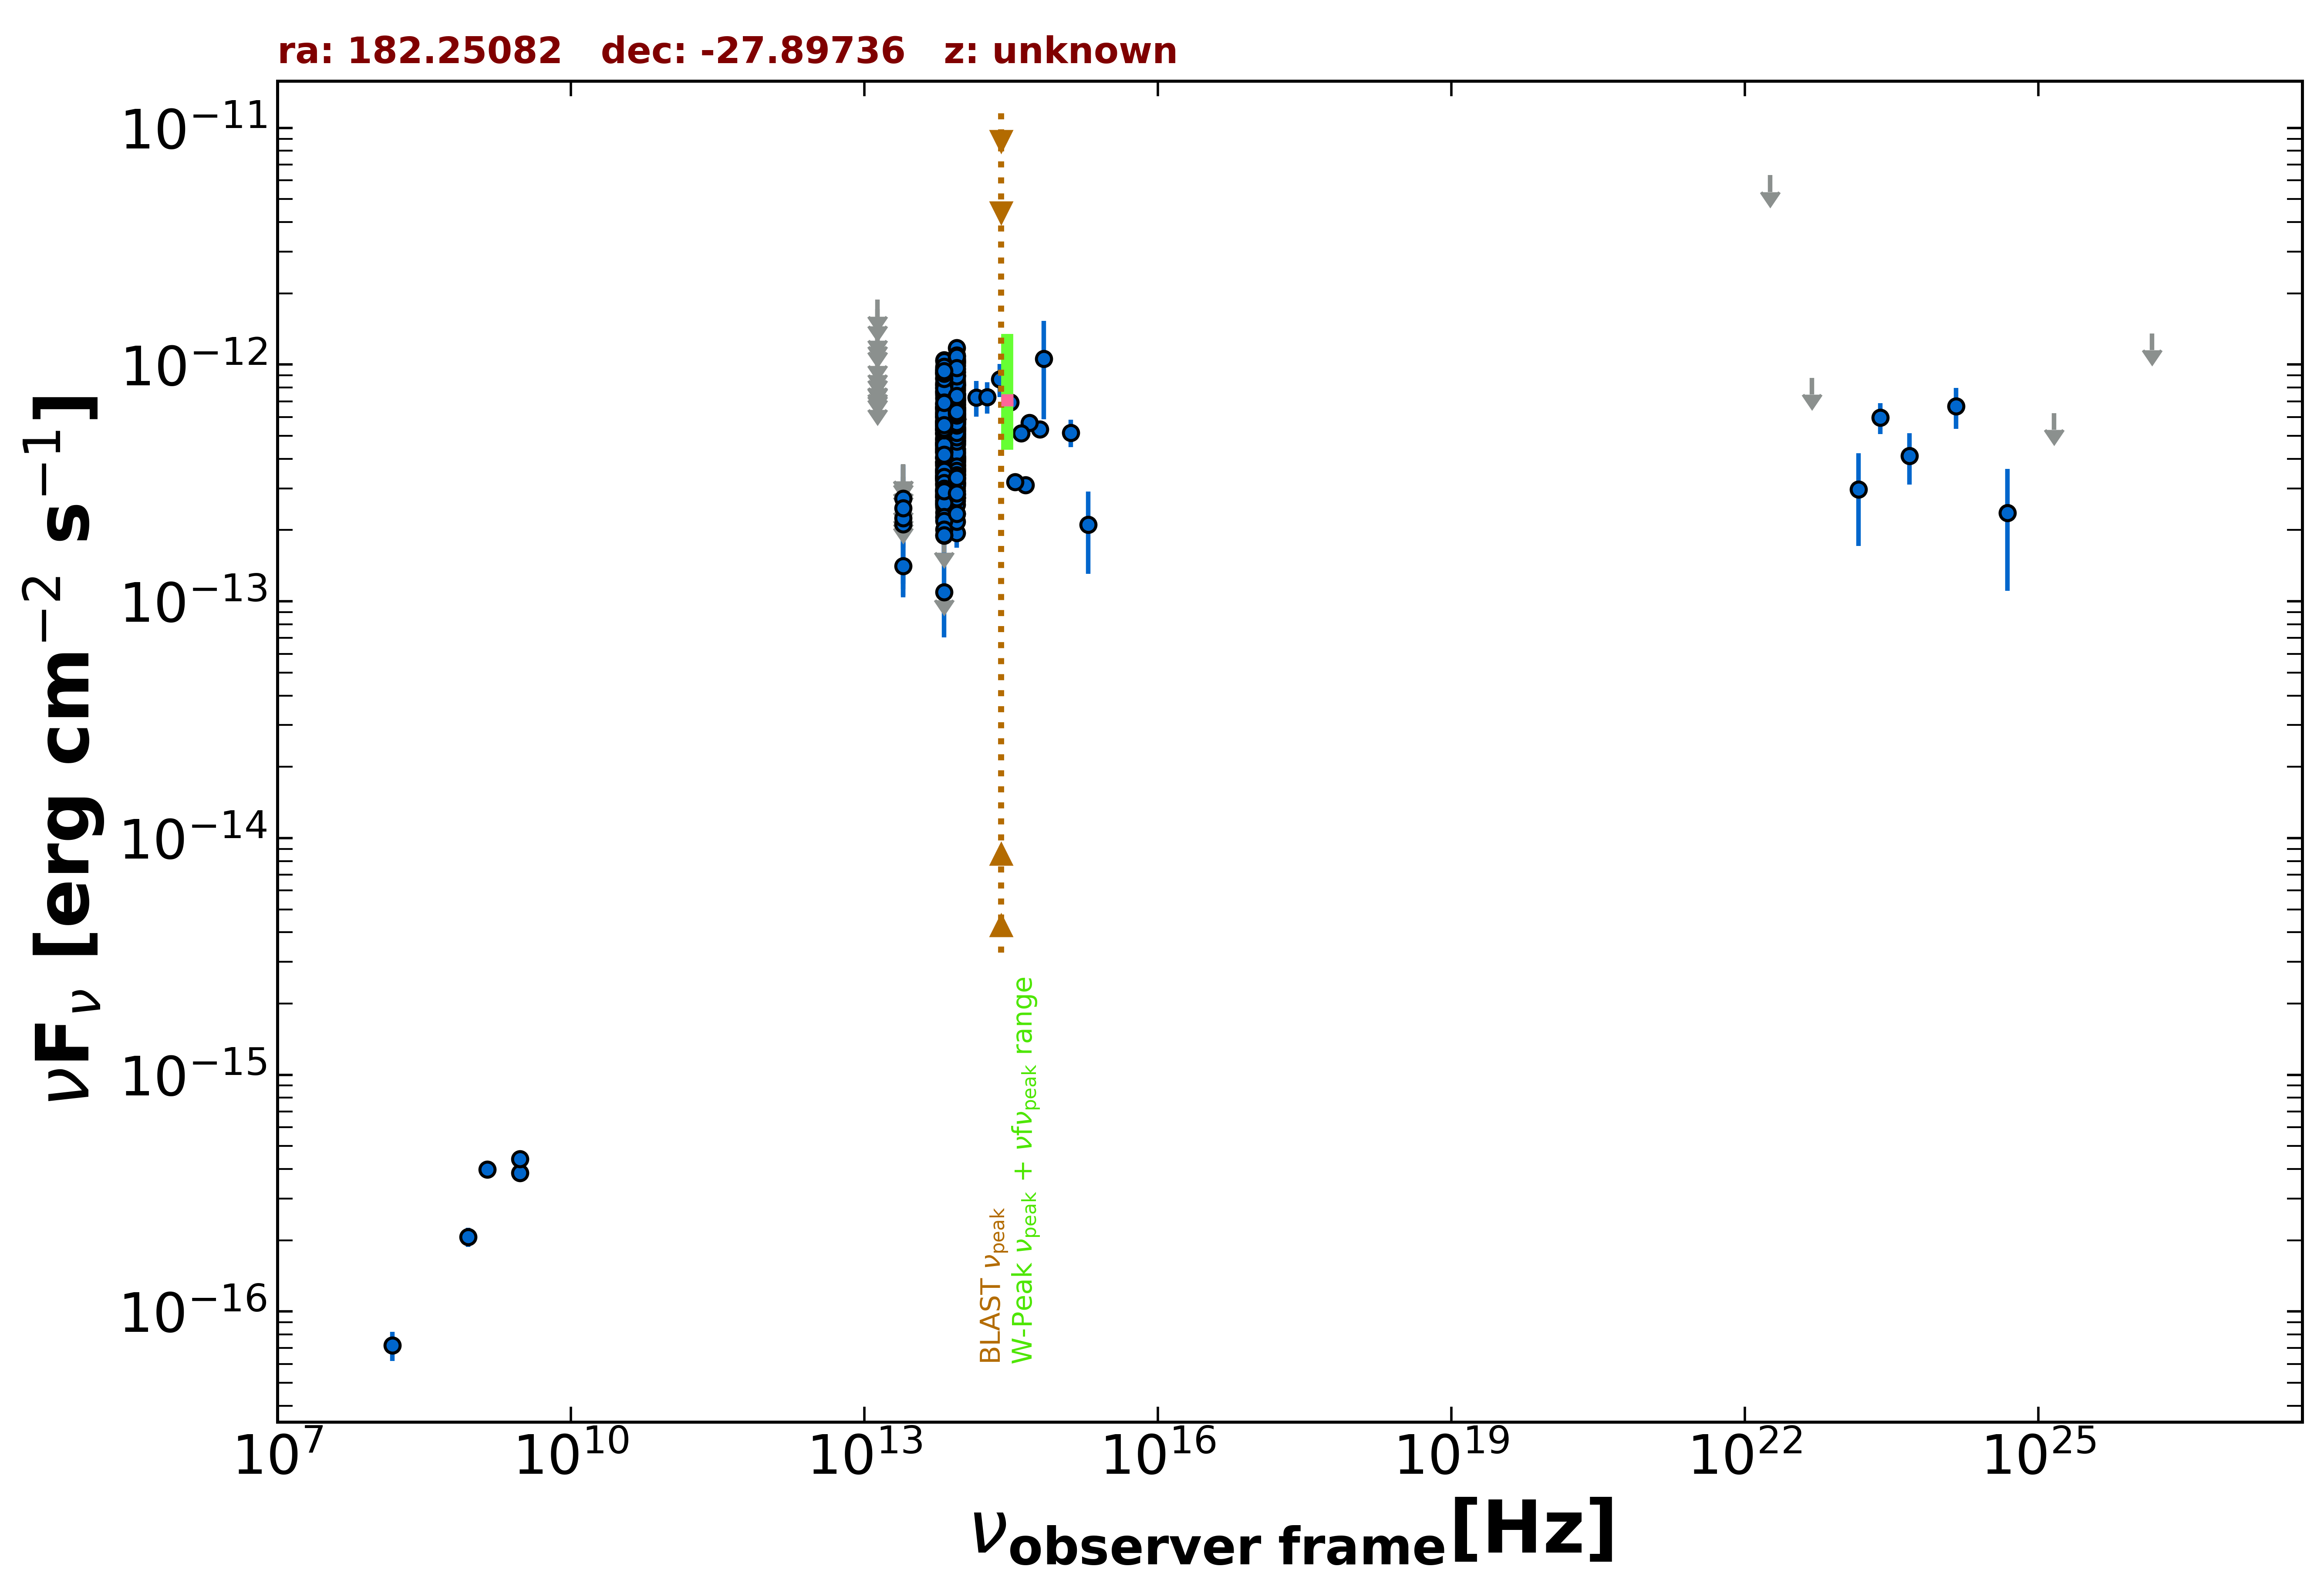

The data file committed next to this chart (first rows):
freq., flux, err_flux, MJD_start, MJD_end, flag, catalog, reference
1.400e+09, 3.990e-16, 1.400e-17, 55000, 55000, , NVSS, Condon et al. 1998  AJ  115  1693
8.870e+08, 2.067e-16, 1.950e-17, 55000, 55000, , RACS, Hale et al. 2021  PASA  38  e058
3.000e+09, 3.855e-16, 6.750e-18, 55000, 55000, , VLASSQL, Gordon et al. 2021  ApJS  255  30
3.000e+09, 4.409e-16, 7.650e-18, 55000, 55000, , VLASSQL, Gordon et al. 2021  ApJS  255  30
1.500e+08, 7.185e-17, 1.005e-17, 55000, 55000, , TGSS150, Intema et al. 2017  A&A  598  A781
1.389e+14, 7.270e-13, 1.251e-13, 55000, 55000, , 2MASS, Skrutskie et al. 2006  AJ  131  1163
1.804e+14, 7.308e-13, 1.101e-13, 55000, 55000, , 2MASS, Skrutskie et al. 2006  AJ  131  1163
2.427e+14, 8.685e-13, 1.387e-13, 55000, 55000, , 2MASS, Skrutskie et al. 2006  AJ  131  1163
8.817e+13, 4.184e-13, 2.650e-15, 55000, 55000, , UNWISE, Schlafly et al. 2019  ApJS  240  30
6.517e+13, 3.770e-13, 3.950e-15, 55000, 55000, , UNWISE, Schlafly et al. 2019  ApJS  240  30
8.817e+13, 4.033e-13, 1.040e-14, 55000, 55000, , WISE, Wright et al. 2010  AJ  140  1868
6.517e+13, 4.013e-13, 1.220e-14, 55000, 55000, , WISE, Wright et al. 2010  AJ  140  1868
2.498e+13, 1.408e-13, 3.485e-14, 55000, 55000, , WISE, Wright et al. 2010  AJ  140  1868
1.363e+13, 3.121e-13, 1.294e-13, 55000, 55000, , WISE, Wright et al. 2010  AJ  140  1868
8.817e+13, 3.154e-13, 2.530e-14, 57561, 57561, , NEOWISE, Mainzer et al. 2014  ApJ  792  30
6.517e+13, 1.095e-13, 3.920e-14, 57561, 57561, , NEOWISE, Mainzer et al. 2014  ApJ  792  30
8.817e+13, 3.439e-13, 2.760e-14, 57560, 57560, , NEOWISE, Mainzer et al. 2014  ApJ  792  30
6.517e+13, 3.310e-13, 3.665e-14, 57560, 57560, , NEOWISE, Mainzer et al. 2014  ApJ  792  30
8.817e+13, 2.742e-13, 2.480e-14, 57561, 57561, , NEOWISE, Mainzer et al. 2014  ApJ  792  30
6.517e+13, 2.558e-13, 3.565e-14, 57561, 57561, , NEOWISE, Mainzer et al. 2014  ApJ  792  30
8.817e+13, 3.336e-13, 2.520e-14, 57561, 57561, , NEOWISE, Mainzer et al. 2014  ApJ  792  30
6.517e+13, 2.899e-13, 4.395e-14, 57561, 57561, , NEOWISE, Mainzer et al. 2014  ApJ  792  30
8.817e+13, 3.183e-13, 3.495e-14, 57561, 57561, , NEOWISE, Mainzer et al. 2014  ApJ  792  30
6.517e+13, 2.758e-13, 3.720e-14, 57561, 57561, , NEOWISE, Mainzer et al. 2014  ApJ  792  30
8.817e+13, 3.834e-13, 2.615e-14, 57561, 57561, , NEOWISE, Mainzer et al. 2014  ApJ  792  30
6.517e+13, 2.870e-13, 3.630e-14, 57561, 57561, , NEOWISE, Mainzer et al. 2014  ApJ  792  30
8.817e+13, 3.004e-13, 2.575e-14, 57561, 57561, , NEOWISE, Mainzer et al. 2014  ApJ  792  30
6.517e+13, 3.078e-13, 4.670e-14, 57561, 57561, , NEOWISE, Mainzer et al. 2014  ApJ  792  30
8.817e+13, 3.171e-13, 2.425e-14, 57561, 57561, , NEOWISE, Mainzer et al. 2014  ApJ  792  30
6.517e+13, 3.313e-13, 4.565e-14, 57561, 57561, , NEOWISE, Mainzer et al. 2014  ApJ  792  30
8.817e+13, 4.093e-13, 2.755e-14, 57561, 57561, , NEOWISE, Mainzer et al. 2014  ApJ  792  30
6.517e+13, 3.832e-13, 3.820e-14, 57561, 57561, , NEOWISE, Mainzer et al. 2014  ApJ  792  30
8.817e+13, 3.982e-13, 2.570e-14, 57560, 57560, , NEOWISE, Mainzer et al. 2014  ApJ  792  30
6.517e+13, 3.286e-13, 4.035e-14, 57560, 57560, , NEOWISE, Mainzer et al. 2014  ApJ  792  30
8.817e+13, 2.925e-13, 2.780e-14, 57560, 57560, , NEOWISE, Mainzer et al. 2014  ApJ  792  30
6.517e+13, 3.259e-13, 3.945e-14, 57560, 57560, , NEOWISE, Mainzer et al. 2014  ApJ  792  30
8.817e+13, 3.555e-13, 3.180e-14, 57561, 57561, , NEOWISE, Mainzer et al. 2014  ApJ  792  30
6.517e+13, 3.332e-13, 3.690e-14, 57561, 57561, , NEOWISE, Mainzer et al. 2014  ApJ  792  30
8.817e+13, 3.578e-13, 2.670e-14, 57561, 57561, , NEOWISE, Mainzer et al. 2014  ApJ  792  30
6.517e+13, 1.190e-13, 0.000e+00, 57561, 57561, UL, NEOWISE, Mainzer et al. 2014  ApJ  792  30
8.817e+13, 3.931e-13, 3.185e-14, 57560, 57560, , NEOWISE, Mainzer et al. 2014  ApJ  792  30
6.517e+13, 3.738e-13, 3.690e-14, 57560, 57560, , NEOWISE, Mainzer et al. 2014  ApJ  792  30
8.817e+13, 3.578e-13, 2.410e-14, 57561, 57561, , NEOWISE, Mainzer et al. 2014  ApJ  792  30
6.517e+13, 2.756e-13, 3.435e-14, 57561, 57561, , NEOWISE, Mainzer et al. 2014  ApJ  792  30
8.817e+13, 3.497e-13, 2.930e-14, 57561, 57561, , NEOWISE, Mainzer et al. 2014  ApJ  792  30
6.517e+13, 3.152e-13, 3.610e-14, 57561, 57561, , NEOWISE, Mainzer et al. 2014  ApJ  792  30
8.817e+13, 3.420e-13, 2.555e-14, 57561, 57561, , NEOWISE, Mainzer et al. 2014  ApJ  792  30
6.517e+13, 3.103e-13, 3.840e-14, 57561, 57561, , NEOWISE, Mainzer et al. 2014  ApJ  792  30
8.817e+13, 1.948e-13, 2.645e-14, 57561, 57561, , NEOWISE, Mainzer et al. 2014  ApJ  792  30
6.517e+13, 3.650e-13, 3.940e-14, 57561, 57561, , NEOWISE, Mainzer et al. 2014  ApJ  792  30
8.817e+13, 3.452e-13, 2.640e-14, 57202, 57202, , NEOWISE, Mainzer et al. 2014  ApJ  792  30
6.517e+13, 3.489e-13, 4.415e-14, 57202, 57202, , NEOWISE, Mainzer et al. 2014  ApJ  792  30
8.817e+13, 3.754e-13, 2.800e-14, 57202, 57202, , NEOWISE, Mainzer et al. 2014  ApJ  792  30
6.517e+13, 2.929e-13, 5.535e-14, 57202, 57202, , NEOWISE, Mainzer et al. 2014  ApJ  792  30
8.817e+13, 3.131e-13, 2.365e-14, 57202, 57202, , NEOWISE, Mainzer et al. 2014  ApJ  792  30
6.517e+13, 2.673e-13, 4.355e-14, 57202, 57202, , NEOWISE, Mainzer et al. 2014  ApJ  792  30
8.817e+13, 3.423e-13, 2.495e-14, 57202, 57202, , NEOWISE, Mainzer et al. 2014  ApJ  792  30
6.517e+13, 1.889e-13, 0.000e+00, 57202, 57202, UL, NEOWISE, Mainzer et al. 2014  ApJ  792  30
8.817e+13, 3.446e-13, 4.615e-14, 57202, 57202, , NEOWISE, Mainzer et al. 2014  ApJ  792  30
6.517e+13, 2.934e-13, 4.885e-14, 57202, 57202, , NEOWISE, Mainzer et al. 2014  ApJ  792  30
... 539 more rows
